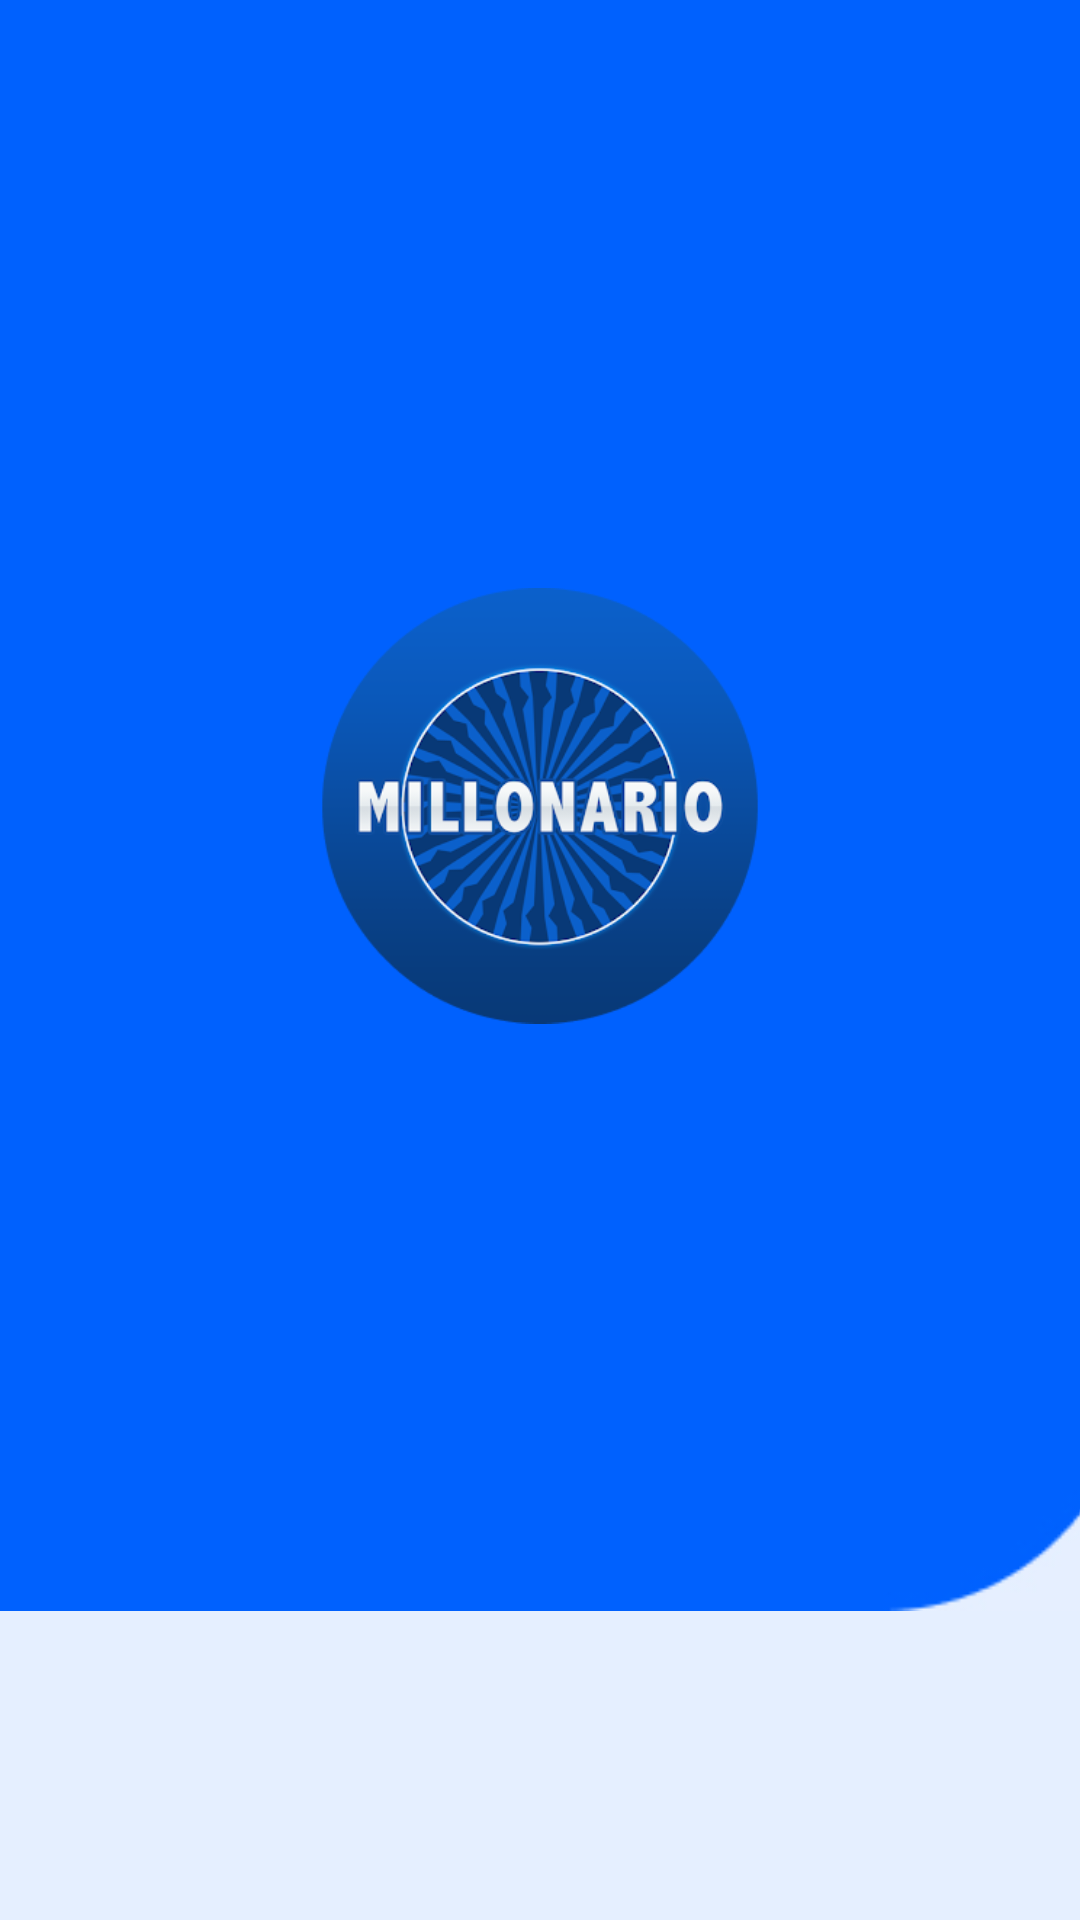

Android layout source for this screen:
<!-- AndroidManifest.xml: application theme Theme.QuienQuiereSerMillonario -->
<!-- res/layout/activity_main.xml -->
<?xml version="1.0" encoding="utf-8"?>
<androidx.constraintlayout.widget.ConstraintLayout xmlns:android="http://schemas.android.com/apk/res/android"
    xmlns:app="http://schemas.android.com/apk/res-auto"
    xmlns:tools="http://schemas.android.com/tools"
    android:layout_width="match_parent"
    android:layout_height="match_parent"
    android:background="@color/hueso"
    tools:context=".MainActivity" >


    <ImageView
        android:id="@+id/imageView"
        android:layout_width="419dp"
        android:layout_height="537dp"
        app:layout_constraintEnd_toEndOf="parent"
        app:layout_constraintStart_toStartOf="parent"
        app:layout_constraintTop_toTopOf="parent"
        app:srcCompat="@drawable/fondouno" />


    <TextView
        android:id="@+id/textView"
        android:layout_width="wrap_content"
        android:layout_height="wrap_content"
        android:layout_marginTop="116dp"
        android:text="Quien quiere ser millonario"
        android:textSize="23dp"
        android:textStyle="bold"
        app:layout_constraintEnd_toEndOf="parent"
        app:layout_constraintStart_toStartOf="parent"
        app:layout_constraintTop_toBottomOf="@+id/imageView" />

    <TextView
        android:id="@+id/textView2"
        android:layout_width="wrap_content"
        android:layout_height="wrap_content"
        android:text="Creado por sergio"
        android:textSize="18dp"
        app:layout_constraintBottom_toBottomOf="parent"
        app:layout_constraintEnd_toEndOf="parent"
        app:layout_constraintHorizontal_bias="0.508"
        app:layout_constraintStart_toStartOf="parent"
        app:layout_constraintTop_toBottomOf="@+id/textView"
        app:layout_constraintVertical_bias="0.867" />

    <ImageView
        android:id="@+id/imageView5"
        android:layout_width="150dp"
        android:layout_height="150dp"
        app:layout_constraintBottom_toBottomOf="@+id/imageView"
        app:layout_constraintEnd_toEndOf="parent"
        app:layout_constraintStart_toStartOf="parent"
        app:layout_constraintTop_toTopOf="parent"
        app:srcCompat="@drawable/logo" />

</androidx.constraintlayout.widget.ConstraintLayout>
<!-- resources referenced by this layout -->
<resources>
  <color name="hueso">#E5EFFF</color>
  <!-- drawable fondouno: jpg bitmap (drawable, 8926 bytes) -->
  <!-- drawable logo: png bitmap (drawable, 55971 bytes) -->
  <style name="Theme.QuienQuiereSerMillonario" parent="Base.Theme.QuienQuiereSerMillonario" />
  <style name="Base.Theme.QuienQuiereSerMillonario" parent="Theme.Material3.DayNight.NoActionBar">
          
          
      </style>
</resources>
